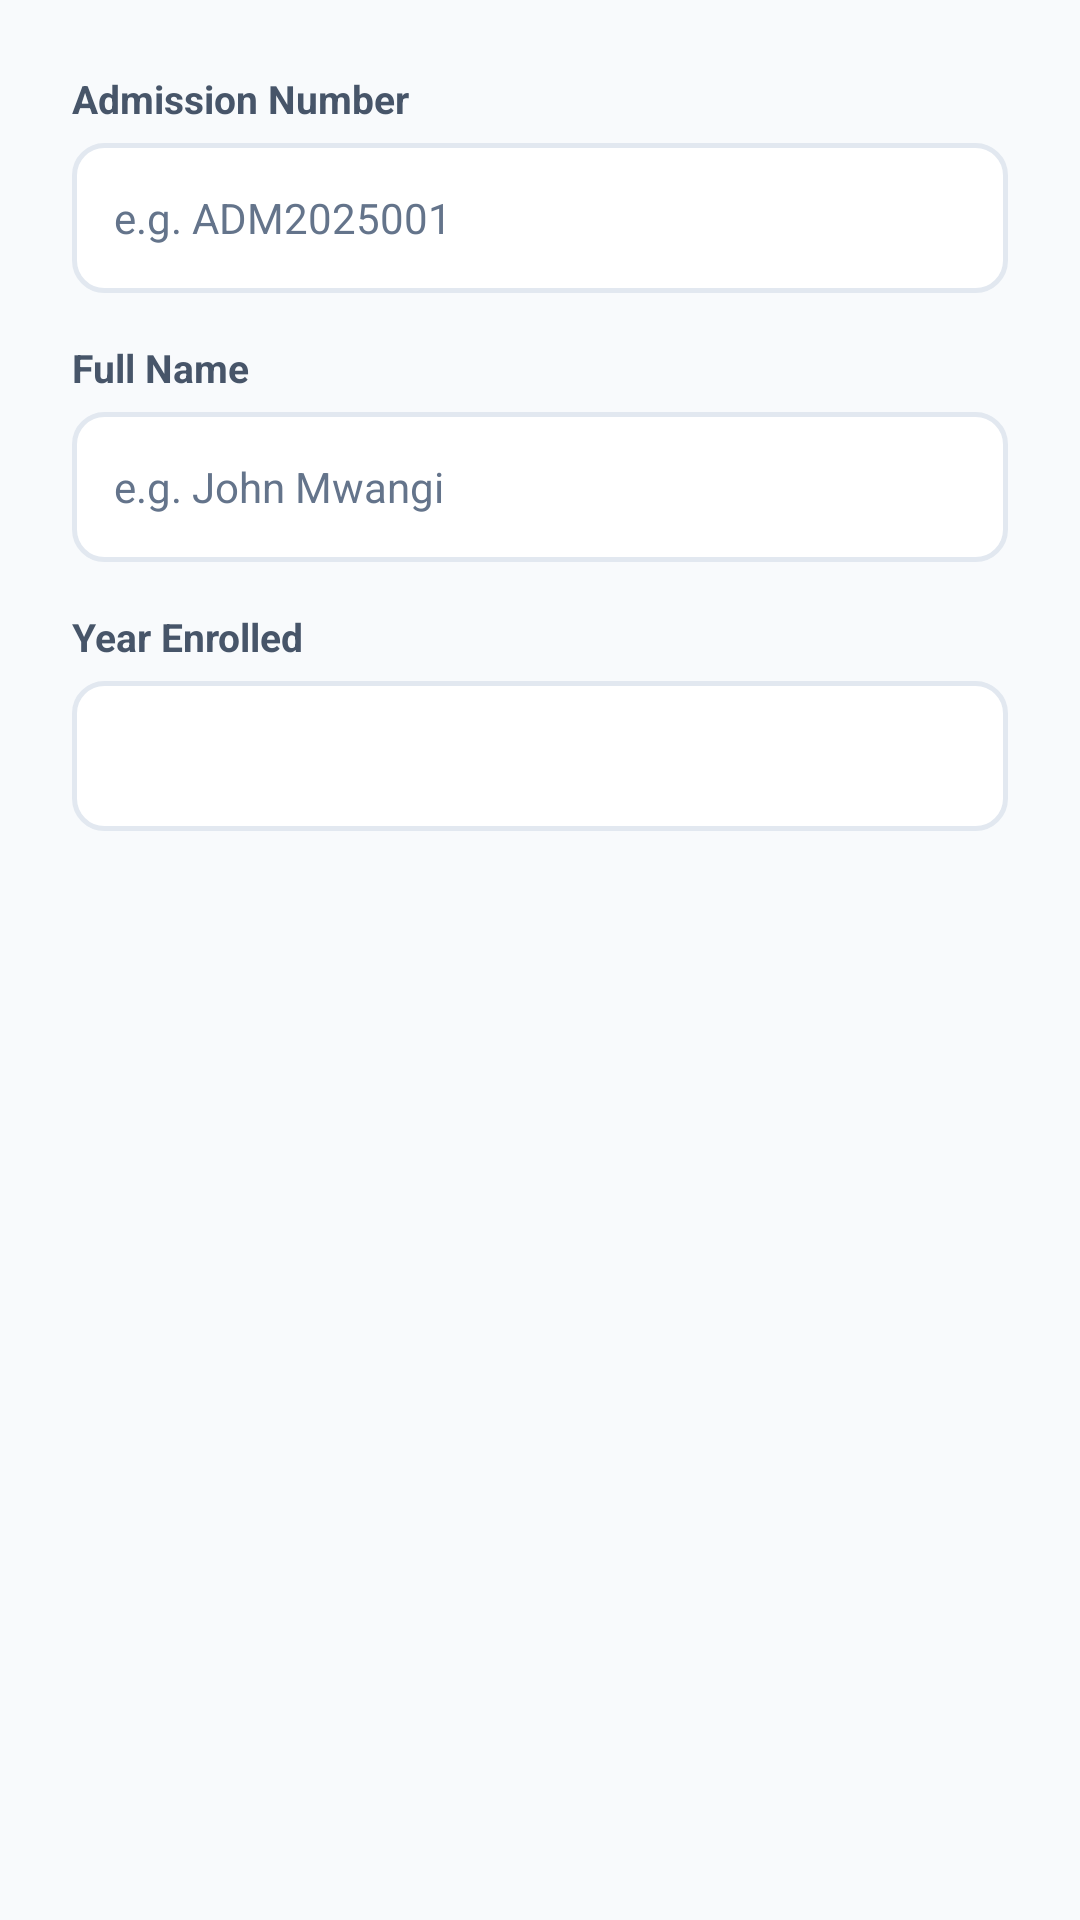

Here is an Android app screen rendered from its layout file. Give the layout XML and the strings, colors and styles it references.
<!-- AndroidManifest.xml: application theme Theme.MobileLibApp -->
<!-- res/layout/dialog_add_student.xml -->
<?xml version="1.0" encoding="utf-8"?>
<LinearLayout
    xmlns:android="http://schemas.android.com/apk/res/android"
    android:layout_width="match_parent"
    android:layout_height="wrap_content"
    android:orientation="vertical"
    android:padding="24dp">

    <TextView
        android:layout_width="wrap_content"
        android:layout_height="wrap_content"
        android:text="Admission Number"
        android:textSize="13sp"
        android:textStyle="bold"
        android:textColor="@color/text_secondary"
        android:layout_marginBottom="6dp"/>

    <EditText
        android:id="@+id/etAdmission"
        android:layout_width="match_parent"
        android:layout_height="50dp"
        android:hint="e.g. ADM2025001"
        android:inputType="text"
        android:background="@drawable/input_background"
        android:paddingStart="14dp"
        android:paddingEnd="14dp"
        android:textSize="14sp"
        android:textColor="@color/text_primary"
        android:textColorHint="@color/text_muted"
        android:layout_marginBottom="16dp"/>

    <TextView
        android:layout_width="wrap_content"
        android:layout_height="wrap_content"
        android:text="Full Name"
        android:textSize="13sp"
        android:textStyle="bold"
        android:textColor="@color/text_secondary"
        android:layout_marginBottom="6dp"/>

    <EditText
        android:id="@+id/etFullName"
        android:layout_width="match_parent"
        android:layout_height="50dp"
        android:hint="e.g. John Mwangi"
        android:inputType="textPersonName|textCapWords"
        android:background="@drawable/input_background"
        android:paddingStart="14dp"
        android:paddingEnd="14dp"
        android:textSize="14sp"
        android:textColor="@color/text_primary"
        android:textColorHint="@color/text_muted"
        android:layout_marginBottom="16dp"/>

    <TextView
        android:layout_width="wrap_content"
        android:layout_height="wrap_content"
        android:text="Year Enrolled"
        android:textSize="13sp"
        android:textStyle="bold"
        android:textColor="@color/text_secondary"
        android:layout_marginBottom="6dp"/>

    <EditText
        android:id="@+id/etYear"
        android:layout_width="match_parent"
        android:layout_height="50dp"
        android:inputType="number"
        android:background="@drawable/input_background"
        android:paddingStart="14dp"
        android:paddingEnd="14dp"
        android:textSize="14sp"
        android:textColor="@color/text_primary"
        android:layout_marginBottom="4dp"/>

    
    <TextView
        android:id="@+id/tvDialogError"
        android:layout_width="match_parent"
        android:layout_height="wrap_content"
        android:text=""
        android:textSize="12sp"
        android:textColor="@color/danger"
        android:background="@color/danger_light"
        android:padding="10dp"
        android:visibility="gone"
        android:layout_marginTop="6dp"/>

</LinearLayout>
<!-- resources referenced by this layout -->
<resources>
  <color name="danger">#DC2626</color>
  <color name="danger_light">#FEF2F2</color>
  <color name="text_muted">#64748B</color>
  <color name="text_primary">#0F172A</color>
  <color name="text_secondary">#475569</color>
  <!-- drawable input_background (drawable) -->
  <?xml version="1.0" encoding="utf-8"?>
  <shape xmlns:android="http://schemas.android.com/apk/res/android"
      android:shape="rectangle">
      <solid android:color="@color/card"/>
      <stroke
          android:width="1.5dp"
          android:color="@color/border"/>
      <corners android:radius="10dp"/>
  </shape>
  <style name="Theme.MobileLibApp" parent="Theme.MaterialComponents.DayNight.NoActionBar">
          
          <item name="colorPrimary">@color/primary</item>
          <item name="colorPrimaryVariant">@color/primary_dark</item>
          <item name="colorOnPrimary">@color/text_inverse</item>
          
          <item name="colorSecondary">@color/accent</item>
          <item name="colorSecondaryVariant">@color/accent_dark</item>
          <item name="colorOnSecondary">@color/text_inverse</item>
          
          <item name="android:statusBarColor">@color/primary_dark</item>
          <item name="android:windowLightStatusBar">false</item>
          
          <item name="android:windowBackground">@color/surface</item>
          <item name="android:navigationBarColor">@color/card</item>
      </style>
  <color name="card">#FFFFFF</color>
  <color name="border">#E2E8F0</color>
  <color name="primary">#1B2B4B</color>
  <color name="primary_dark">#162038</color>
  <color name="text_inverse">#FFFFFF</color>
  <color name="accent">#0D9488</color>
  <color name="accent_dark">#0B7A70</color>
  <color name="surface">#F8FAFC</color>
</resources>
